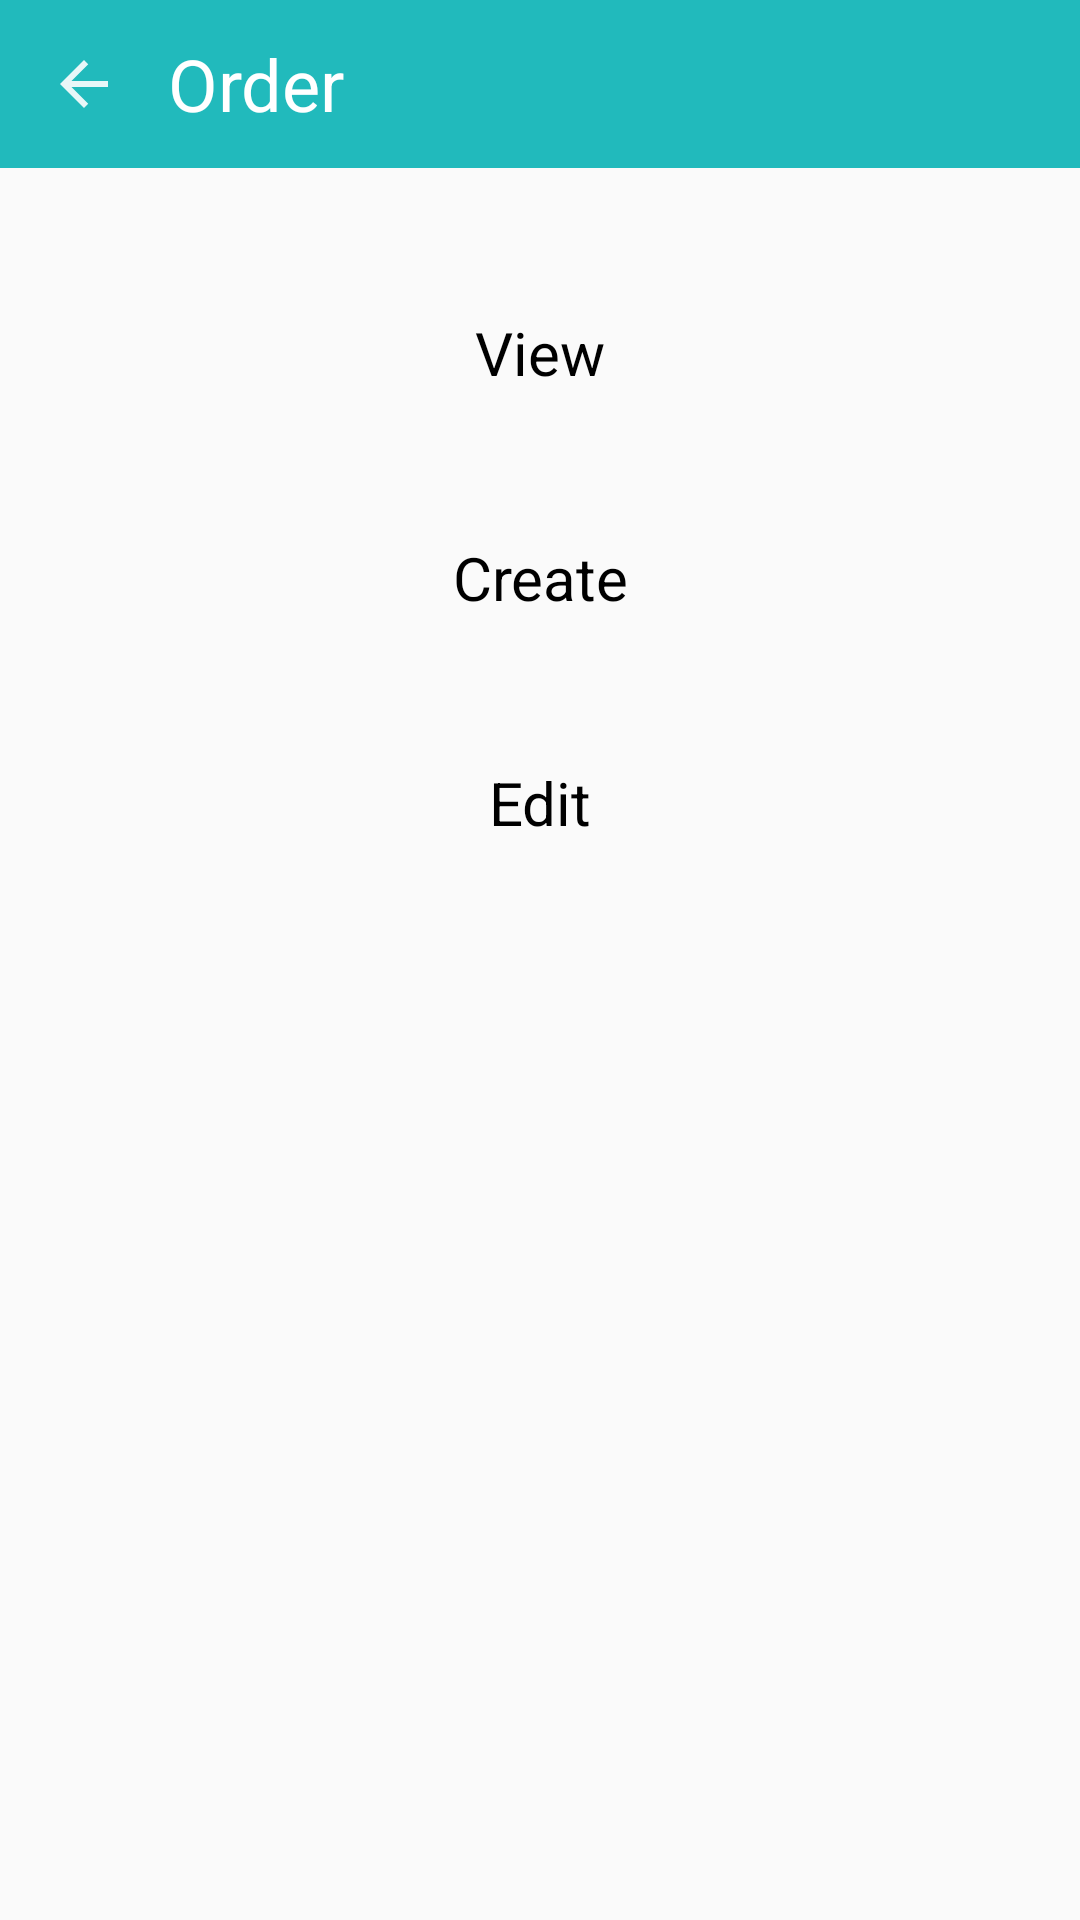

Layout XML and referenced resources for this Android screen:
<!-- AndroidManifest.xml: application theme AppTheme -->
<!-- res/layout/activity_sales_man_order.xml -->
<?xml version="1.0" encoding="utf-8"?>
<LinearLayout xmlns:android="http://schemas.android.com/apk/res/android"
    xmlns:tools="http://schemas.android.com/tools"
    android:layout_width="match_parent"
    android:layout_height="match_parent"
    android:orientation="vertical"
    tools:context="com.marmu.handprint.sales_man.landing.activity.order.OrderActivity">

    
    <android.support.v7.widget.Toolbar
        android:id="@+id/toolbar"
        android:layout_width="match_parent"
        android:layout_height="?attr/actionBarSize"
        android:layout_marginBottom="16dp"
        android:background="@color/colorAccent">

        <ImageView
            android:layout_width="wrap_content"
            android:layout_height="wrap_content"
            android:layout_marginEnd="16dp"
            android:contentDescription="@string/app_name"
            android:onClick="backPress"
            android:src="@drawable/ic_arrow_back" />

        <TextView
            android:layout_width="wrap_content"
            android:layout_height="wrap_content"
            android:text="Order"
            android:textColor="@color/colorWhite"
            android:textSize="24sp" />
    </android.support.v7.widget.Toolbar>

    <TextView
        android:layout_width="match_parent"
        android:layout_height="wrap_content"
        android:layout_marginLeft="16dp"
        android:layout_marginRight="16dp"
        android:layout_marginTop="16dp"
        android:background="@drawable/box_white_thick_border_corner_ripple"
        android:gravity="center"
        android:onClick="viewClick"
        android:padding="16dp"
        android:text="View"
        android:textColor="@color/colorBlack"
        android:textSize="20sp" />

    <TextView
        android:layout_width="match_parent"
        android:layout_height="wrap_content"
        android:layout_marginLeft="16dp"
        android:layout_marginRight="16dp"
        android:layout_marginTop="16dp"
        android:background="@drawable/box_white_thick_border_corner_ripple"
        android:gravity="center"
        android:onClick="createClick"
        android:padding="16dp"
        android:text="Create"
        android:textColor="@color/colorBlack"
        android:textSize="20sp" />

    <TextView
        android:layout_width="match_parent"
        android:layout_height="wrap_content"
        android:layout_marginLeft="16dp"
        android:layout_marginRight="16dp"
        android:layout_marginTop="16dp"
        android:background="@drawable/box_white_thick_border_corner_ripple"
        android:gravity="center"
        android:onClick="editClick"
        android:padding="16dp"
        android:text="Edit"
        android:textColor="@color/colorBlack"
        android:textSize="20sp" />

</LinearLayout>
<!-- resources referenced by this layout -->
<resources>
  <color name="colorAccent">#21BABC</color>
  <color name="colorBlack">#000000</color>
  <color name="colorWhite">#FFFFFF</color>
  <!-- drawable ic_arrow_back (drawable) -->
  <vector xmlns:android="http://schemas.android.com/apk/res/android"
      android:width="24dp"
      android:height="24dp"
      android:alpha="0.90"
      android:viewportHeight="24.0"
      android:viewportWidth="24.0">
      <path
          android:fillColor="@color/colorWhite"
          android:pathData="M20,11H7.83l5.59,-5.59L12,4l-8,8 8,8 1.41,-1.41L7.83,13H20v-2z" />
  </vector>
  <string name="app_name">HandPrintz</string>
  <style name="AppTheme" parent="Theme.AppCompat.Light.NoActionBar">
          <item name="colorPrimary">@color/colorPrimary</item>
          <item name="colorPrimaryDark">@color/colorPrimaryDark</item>
          <item name="colorAccent">@color/colorAccent</item>
          <item name="android:textColorSecondary">@color/colorWhite</item>
      </style>
  <color name="colorPrimary">#21BABC</color>
  <color name="colorPrimaryDark">#2ACBD0</color>
</resources>
